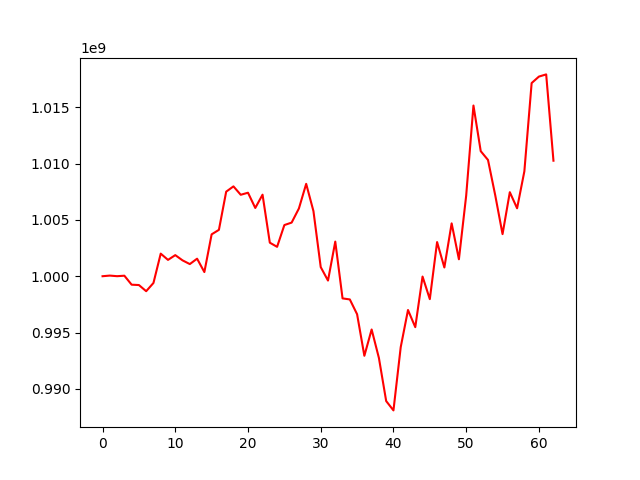

The file beside this chart, header and first rows:
, 0
0, 1000000000
1, 1000055152
2, 1000002629
3, 1000044471
4, 999247682
5, 999216393
6, 998670010
7, 999399955
8, 1002004139
9, 1001448444
10, 1001871498
11, 1001406312
12, 1001076791
13, 1001555305
14, 1000368406
15, 1003716130
16, 1004114355
17, 1007503891
18, 1007972748
19, 1007227925
20, 1007409833
21, 1006057518
22, 1007236774
23, 1002975966
24, 1002607154
25, 1004540250
26, 1004759140
27, 1006013363
28, 1008197959
29, 1005774238
30, 1000808044
31, 999614214
32, 1003071369
33, 998031733
34, 997939131
35, 996625881
36, 992937215
37, 995270782
38, 992743015
39, 988918487
40, 988090231
41, 993708014
42, 997000300
43, 995477704
44, 999969737
45, 997964959
46, 1003031316
47, 1000774607
48, 1004691348
49, 1001504586
50, 1007151684
51, 1015148768
52, 1011099420
53, 1010317430
54, 1007167260
55, 1003734570
56, 1007457994
57, 1006028910
58, 1009311016
59, 1017143553
... 3 more rows
